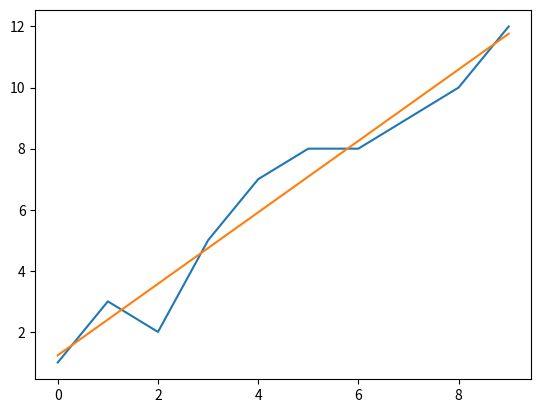

Write Python code to recreate this figure.
import numpy as np
import matplotlib.pyplot as plt
x=np.array([0,1,2,3,4,5,6,7,8,9])
y=np.array([1,3,2,5,7,8,8,9,10,12])
meanx=np.mean(x)  #mean of x
meany=np.mean(y)  #mean of y
num=np.sum((x-meanx)*(y-meany))#summation of (x2-x1)(y2-y1)
den=np.sum(pow((x-meanx),2)) #(x2-x1)^2
slope=num/den    #m
intercept=meany-(slope*meanx) #c=y-mx
print("slope",slope)
print("intercept",intercept)
val=(slope*x)+intercept
plt.plot(x,y)
plt.plot(x,val)
plt.show()